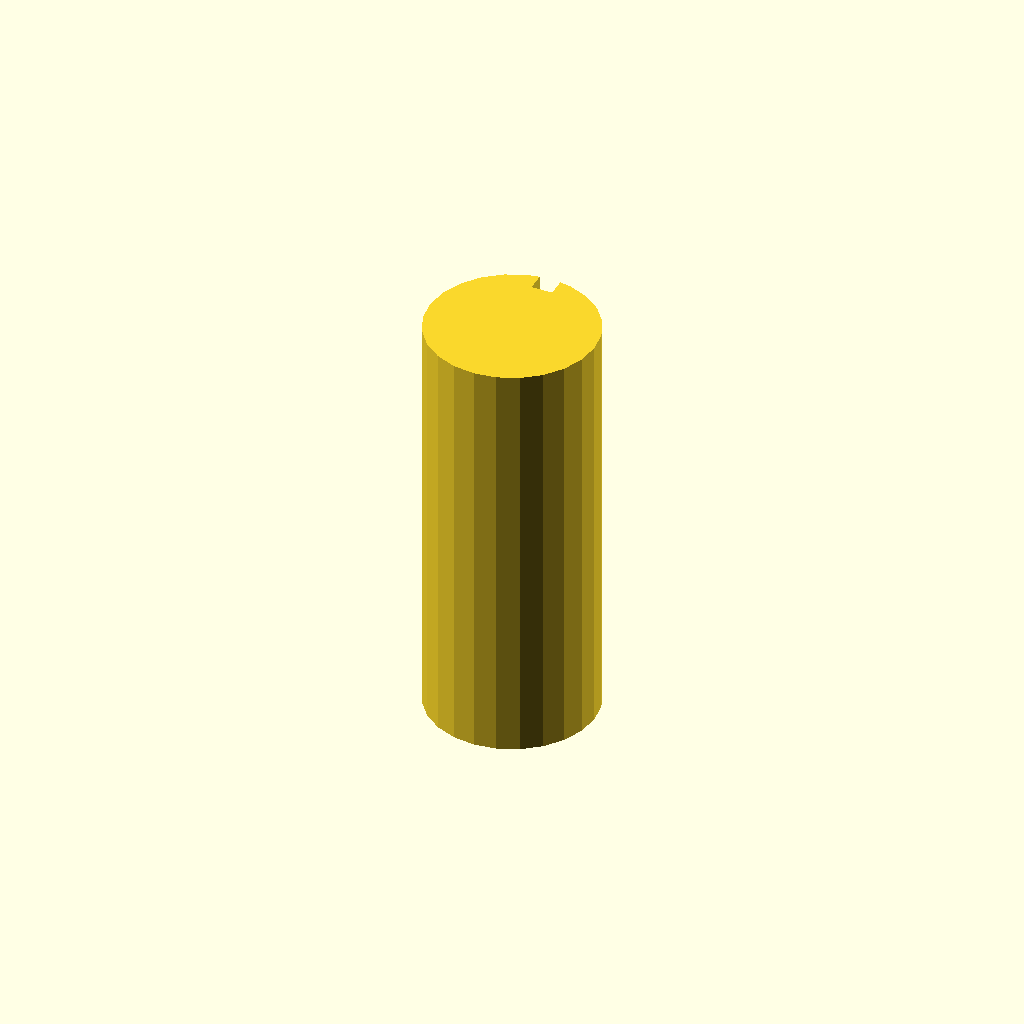
Cell 1: rendered with the file's own defaults.
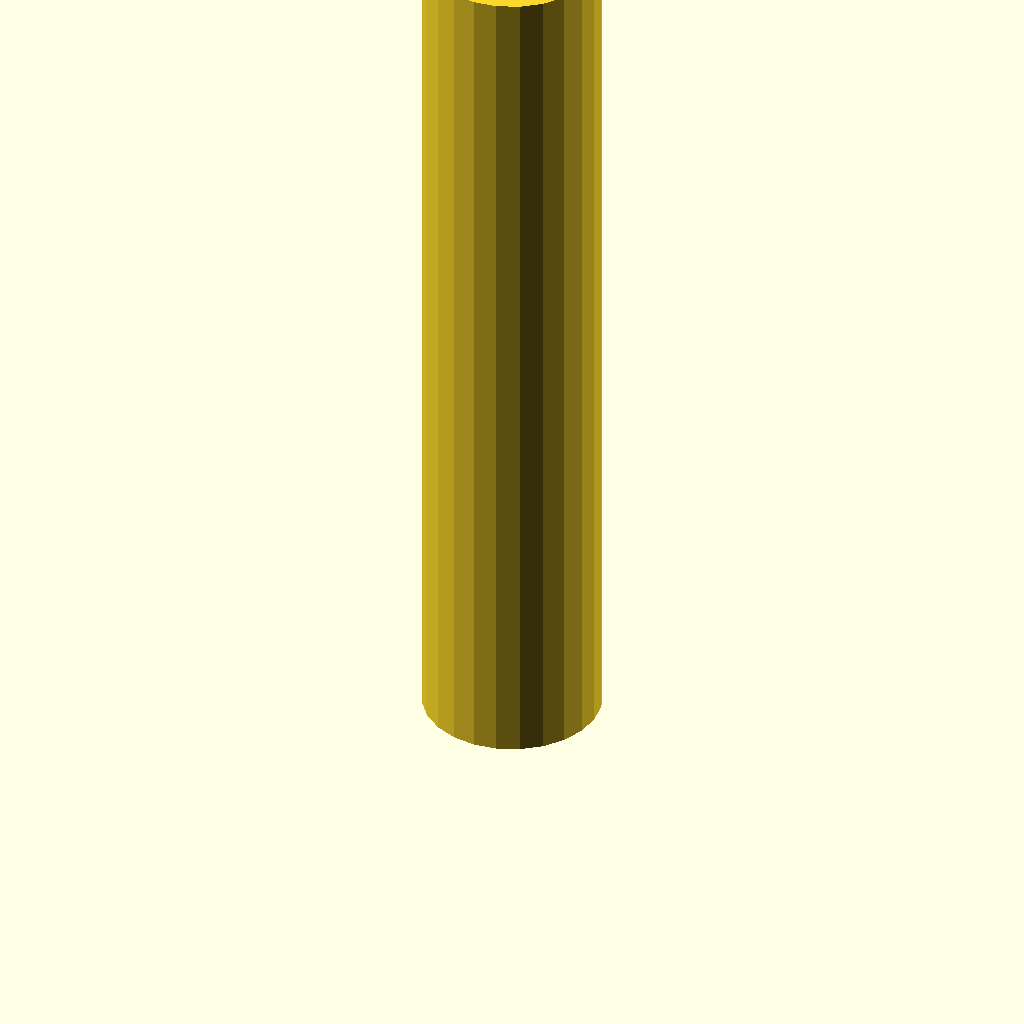
Cell 2: the same model with plate_t = 160.
All cells are drawn from one camera (rotation 55°, 0°, 25°, orthographic, colour scheme Cornfield), so only the parameter changes between them.
Source of the model, optional_data/data/sketch3/keyways/part_0087.scad:
$fn = 32;

// ----------------------------------------------------------------------
// Keyway shaft: d32 shaft, key 4 x 3.5 mm
// ----------------------------------------------------------------------

// --- parameters (mm) ---
shaft_r = 16;             // shaft radius
key_w = 4;                // keyway width
key_d = 3.5;              // keyway depth below the surface line
plate_t = 80;             // shaft length, Z (extrusion height)

shaft_d = 2 * shaft_r;  // shaft diameter
circle_step = 15;  // polygon sampling step, degrees

profile = [[11.859, 31.455], [8, 29.856], [4.686, 27.314], [2.144, 24], [0.545, 20.141], [0, 16], [0.545, 11.859], [2.144, 8], [4.686, 4.686], [8, 2.144], [11.859, 0.545], [16, 0], [20.141, 0.545], [24, 2.144], [27.314, 4.686], [29.856, 8], [31.455, 11.859], [32, 16], [31.455, 20.141], [29.856, 24], [27.314, 27.314], [24, 29.856], [20.141, 31.455], [18, 31.875], [18, 28.375], [14, 28.375], [14, 31.875]];  // primary outline, 27 points, counter clockwise

// --- the one profile operation ---
linear_extrude(height = plate_t) polygon(points = profile);
Customizer parameters (derived from the source; name, type, default, range or options):
shaft_r: number, default 16
key_w: number, default 4
key_d: number, default 3.5
plate_t: number, default 80
circle_step: number, default 15
